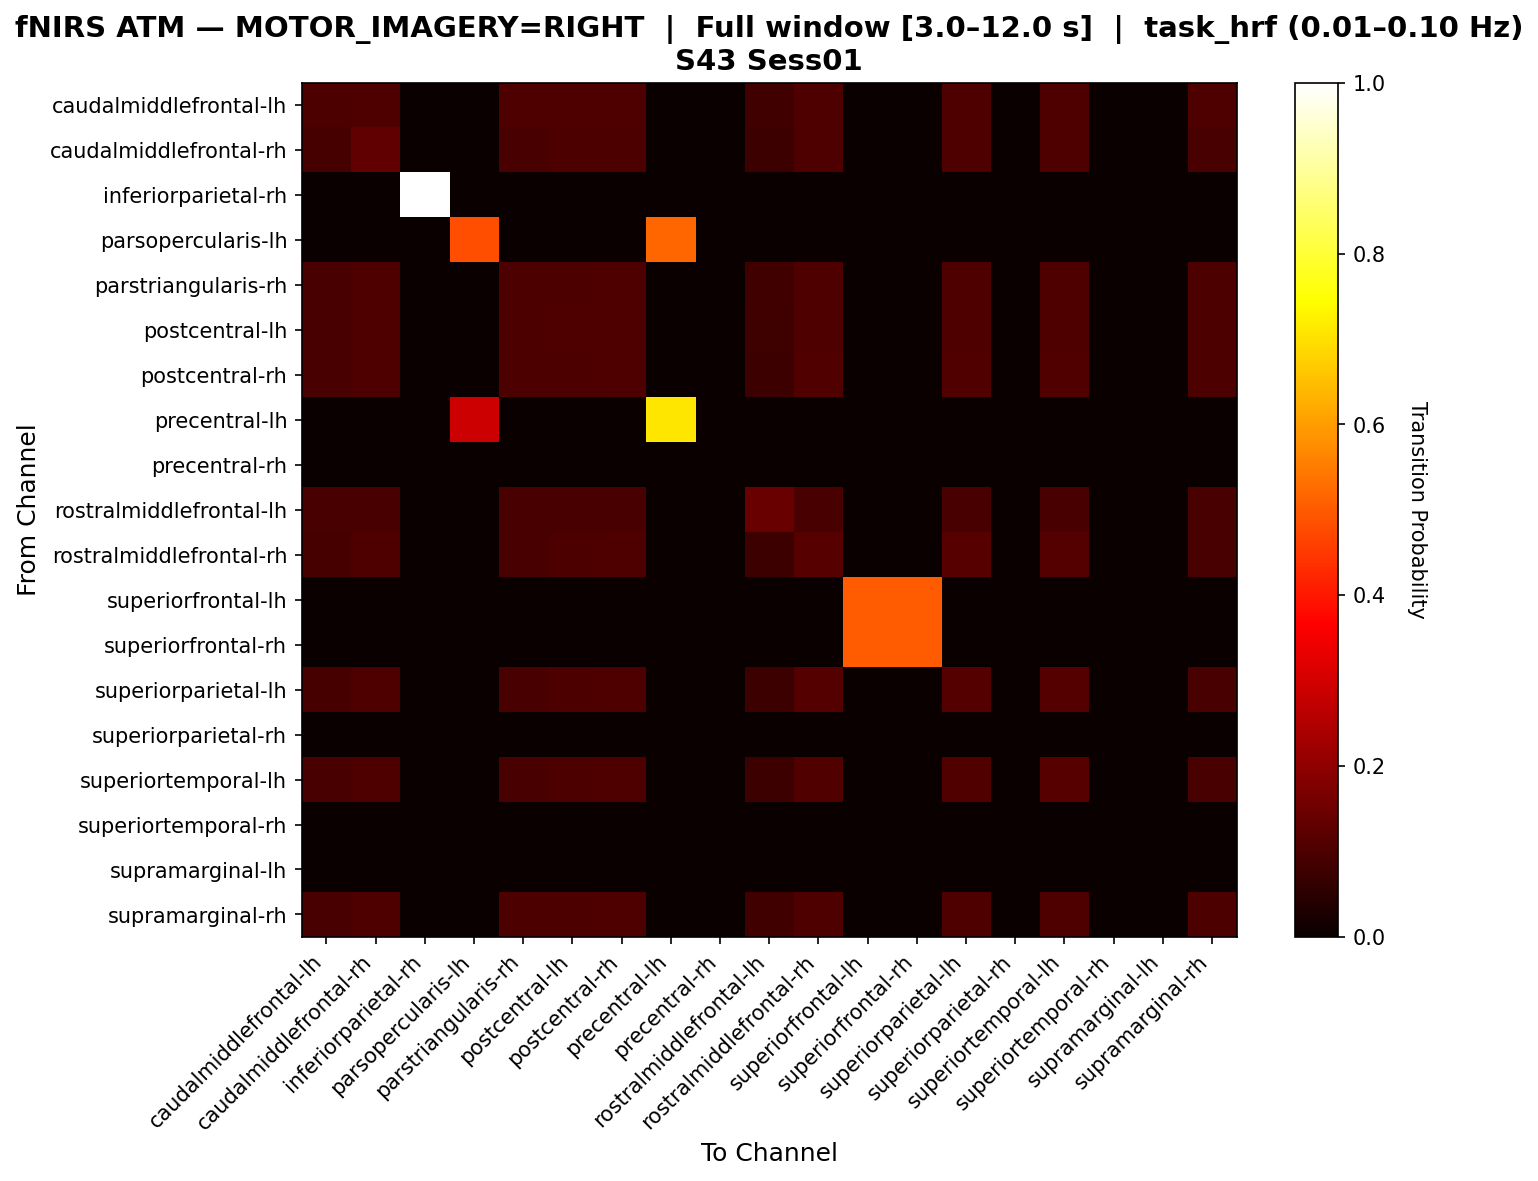

Data behind this chart, as committed beside it:
, caudalmiddlefrontal-lh, caudalmiddlefrontal-rh, inferiorparietal-rh, parsopercularis-lh, parstriangularis-rh, postcentral-lh, postcentral-rh, precentral-lh, precentral-rh, rostralmiddlefrontal-lh, rostralmiddlefrontal-rh, superiorfrontal-lh, superiorfrontal-rh, superiorparietal-lh, superiorparietal-rh, superiortemporal-lh, superiortemporal-rh, supramarginal-lh, supramarginal-rh
caudalmiddlefrontal-lh, 0.09907, 0.1022, 0.0, 0.0, 0.1022, 0.1022, 0.1022, 0.0, 0.0, 0.08359, 0.1022, 0.0, 0.0, 0.1022, 0.0, 0.1022, 0.0, 0.0, 0.1022
caudalmiddlefrontal-rh, 0.09244, 0.1317, 0.0, 0.0, 0.09524, 0.09804, 0.1008, 0.0, 0.0, 0.07563, 0.1036, 0.0, 0.0, 0.1036, 0.0, 0.1036, 0.0, 0.0, 0.09524
inferiorparietal-rh, 0.0, 0.0, 1.0, 0.0, 0.0, 0.0, 0.0, 0.0, 0.0, 0.0, 0.0, 0.0, 0.0, 0.0, 0.0, 0.0, 0.0, 0.0, 0.0
parsopercularis-lh, 0.0, 0.0, 0.0, 0.4815, 0.0, 0.0, 0.0, 0.5185, 0.0, 0.0, 0.0, 0.0, 0.0, 0.0, 0.0, 0.0, 0.0, 0.0, 0.0
parstriangularis-rh, 0.09756, 0.1037, 0.0, 0.0, 0.1006, 0.1006, 0.1037, 0.0, 0.0, 0.08232, 0.1037, 0.0, 0.0, 0.1037, 0.0, 0.1037, 0.0, 0.0, 0.1006
postcentral-lh, 0.09621, 0.105, 0.0, 0.0, 0.09913, 0.102, 0.105, 0.0, 0.0, 0.07872, 0.105, 0.0, 0.0, 0.105, 0.0, 0.105, 0.0, 0.0, 0.09913
postcentral-rh, 0.09538, 0.104, 0.0, 0.0, 0.09827, 0.1012, 0.104, 0.0, 0.0, 0.07803, 0.1069, 0.0, 0.0, 0.1069, 0.0, 0.1069, 0.0, 0.0, 0.09827
precentral-lh, 0.0, 0.0, 0.0, 0.2917, 0.0, 0.0, 0.0, 0.7083, 0.0, 0.0, 0.0, 0.0, 0.0, 0.0, 0.0, 0.0, 0.0, 0.0, 0.0
precentral-rh, 0.0, 0.0, 0.0, 0.0, 0.0, 0.0, 0.0, 0.0, 0.0, 0.0, 0.0, 0.0, 0.0, 0.0, 0.0, 0.0, 0.0, 0.0, 0.0
rostralmiddlefrontal-lh, 0.09507, 0.09507, 0.0, 0.0, 0.09507, 0.09507, 0.09507, 0.0, 0.0, 0.1444, 0.09507, 0.0, 0.0, 0.09507, 0.0, 0.09507, 0.0, 0.0, 0.09507
rostralmiddlefrontal-rh, 0.09167, 0.1028, 0.0, 0.0, 0.09444, 0.1, 0.1028, 0.0, 0.0, 0.075, 0.1139, 0.0, 0.0, 0.1139, 0.0, 0.1111, 0.0, 0.0, 0.09444
superiorfrontal-lh, 0.0, 0.0, 0.0, 0.0, 0.0, 0.0, 0.0, 0.0, 0.0, 0.0, 0.0, 0.5, 0.5, 0.0, 0.0, 0.0, 0.0, 0.0, 0.0
superiorfrontal-rh, 0.0, 0.0, 0.0, 0.0, 0.0, 0.0, 0.0, 0.0, 0.0, 0.0, 0.0, 0.5, 0.5, 0.0, 0.0, 0.0, 0.0, 0.0, 0.0
superiorparietal-lh, 0.09218, 0.1034, 0.0, 0.0, 0.09497, 0.1006, 0.1034, 0.0, 0.0, 0.07542, 0.1117, 0.0, 0.0, 0.1117, 0.0, 0.1117, 0.0, 0.0, 0.09497
superiorparietal-rh, 0.0, 0.0, 0.0, 0.0, 0.0, 0.0, 0.0, 0.0, 0.0, 0.0, 0.0, 0.0, 0.0, 0.0, 0.0, 0.0, 0.0, 0.0, 0.0
superiortemporal-lh, 0.09402, 0.1026, 0.0, 0.0, 0.09687, 0.09972, 0.1026, 0.0, 0.0, 0.07692, 0.1083, 0.0, 0.0, 0.1083, 0.0, 0.114, 0.0, 0.0, 0.09687
superiortemporal-rh, 0.0, 0.0, 0.0, 0.0, 0.0, 0.0, 0.0, 0.0, 0.0, 0.0, 0.0, 0.0, 0.0, 0.0, 0.0, 0.0, 0.0, 0.0, 0.0
supramarginal-lh, 0.0, 0.0, 0.0, 0.0, 0.0, 0.0, 0.0, 0.0, 0.0, 0.0, 0.0, 0.0, 0.0, 0.0, 0.0, 0.0, 0.0, 0.0, 0.0
supramarginal-rh, 0.09756, 0.1037, 0.0, 0.0, 0.1006, 0.1006, 0.1037, 0.0, 0.0, 0.08232, 0.1037, 0.0, 0.0, 0.1037, 0.0, 0.1037, 0.0, 0.0, 0.1006
